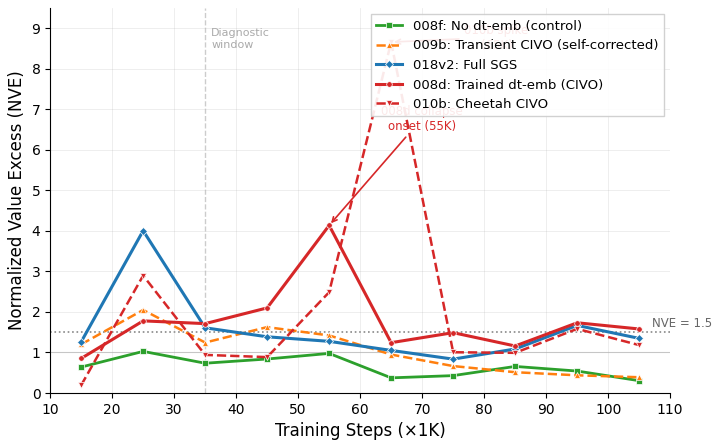

Write the Python code that produced this figure. (Note: this script raises an exception after producing the figure.)
import matplotlib
matplotlib.use('Agg')
import matplotlib.pyplot as plt
import matplotlib.ticker as ticker
import numpy as np

plt.rcParams.update({
    'font.size': 11,
    'axes.labelsize': 12,
    'axes.titlesize': 12,
    'legend.fontsize': 9.5,
    'xtick.labelsize': 10,
    'ytick.labelsize': 10,
    'font.family': 'sans-serif',
    'font.sans-serif': ['DejaVu Sans'],
    'axes.spines.top': False,
    'axes.spines.right': False,
    'figure.dpi': 300,
    'savefig.dpi': 300,
    'savefig.bbox': 'tight',
    'savefig.pad_inches': 0.08,
})

steps = [5, 15, 25, 35, 45, 55, 65, 75, 85, 95, 105]

exps = {
    '008d': {
        'nve': [None, 0.846, 1.773, 1.705, 2.093, 4.129, 1.235, 1.482, 1.153, 1.726, 1.573],
        'label': '008d: Trained dt-emb (CIVO)',
        'color': '#d62728', 'ls': '-', 'lw': 2.2, 'marker': 'o', 'ms': 4,
    },
    '008f': {
        'nve': [None, 0.633, 1.02, 0.728, 0.832, 0.97, 0.367, 0.422, 0.649, 0.535, 0.297],
        'label': '008f: No dt-emb (control)',
        'color': '#2ca02c', 'ls': '-', 'lw': 2.0, 'marker': 's', 'ms': 4,
    },
    '018v2': {
        'nve': [None, 1.254, 3.998, 1.602, 1.38, 1.268, 1.044, 0.829, 1.079, 1.661, 1.341],
        'label': '018v2: Full SGS',
        'color': '#1f77b4', 'ls': '-', 'lw': 2.2, 'marker': 'D', 'ms': 4,
    },
    '009b': {
        'nve': [None, 1.194, 2.042, 1.238, 1.619, 1.413, 0.942, 0.658, 0.506, 0.43, 0.382],
        'label': '009b: Transient CIVO (self-corrected)',
        'color': '#ff7f0e', 'ls': '--', 'lw': 1.8, 'marker': '^', 'ms': 4,
    },
    '010b': {
        'nve': [None, 0.184, 2.891, 0.933, 0.879, 2.481, 8.652, 0.999, 0.984, 1.576, 1.175],
        'label': '010b: Cheetah CIVO',
        'color': '#d62728', 'ls': '--', 'lw': 1.8, 'marker': 'v', 'ms': 4,
    },
}

# ============ Figure 1: NVE Trajectories ============
fig, ax = plt.subplots(figsize=(8, 5))

for key in ['008f', '009b', '018v2', '008d', '010b']:
    e = exps[key]
    valid_idx = [i for i, v in enumerate(e['nve']) if v is not None]
    xs = [steps[i] for i in valid_idx]
    ys = [e['nve'][i] for i in valid_idx]
    ax.plot(xs, ys, color=e['color'], ls=e['ls'], lw=e['lw'],
            marker=e['marker'], ms=e['ms'], markeredgecolor='white',
            markeredgewidth=0.5, label=e['label'], zorder=3)

ax.axhline(y=1.5, color='#888888', ls=':', lw=1.2, zorder=1)
ax.text(107, 1.55, 'NVE = 1.5', fontsize=8.5, color='#666666', va='bottom')

ax.axvline(x=35, color='#cccccc', ls='--', lw=1.0, zorder=1)
ax.text(36, 9.0, 'Diagnostic\nwindow', fontsize=8, color='#aaaaaa', va='top')

ax.axhline(y=1.0, color='#cccccc', ls='-', lw=0.8, zorder=0)

ax.annotate('008d collapse\nonset (55K)',
            xy=(55, 4.129), xytext=(70, 6.5),
            fontsize=8.5, color='#d62728',
            arrowprops=dict(arrowstyle='->', color='#d62728', lw=1.2),
            ha='center')

ax.annotate('010b spike\n(65K)',
            xy=(65, 8.652), xytext=(82, 8.5),
            fontsize=8.5, color='#d62728',
            arrowprops=dict(arrowstyle='->', color='#d62728', lw=1.2),
            ha='center')

ax.set_xlabel('Training Steps (×1K)')
ax.set_ylabel('Normalized Value Excess (NVE)')
ax.set_xlim(10, 110)
ax.set_ylim(0, 9.5)
ax.xaxis.set_major_locator(ticker.MultipleLocator(10))
ax.yaxis.set_major_locator(ticker.MultipleLocator(1.0))
ax.legend(loc='upper right', frameon=True, framealpha=0.9, edgecolor='#cccccc',
          fancybox=False)
ax.grid(True, alpha=0.3, ls='-', lw=0.5)

fig.savefig('<PROJECT_ROOT>/figures/fig_nve_trajectories.pdf')
fig.savefig('<PROJECT_ROOT>/figures/fig_nve_trajectories.png')
plt.close(fig)
print('Figure 1 saved.')

# ============ Figure 2: Gradient Decomposition ============
fig, (ax1, ax2) = plt.subplots(1, 2, figsize=(9, 4.2), sharey=True)
fig.subplots_adjust(bottom=0.18, top=0.88, wspace=0.08)

bar_width = 0.55
colors = {'obs': '#1f77b4', 'reward': '#ff7f0e', 'kl': '#2ca02c'}

# --- Left: 008d (No SGS) ---
steps_008d = [55, 105]
obs_008d   = [25.8, 93.0]
rew_008d   = [23.5, 0.0]
kl_008d    = [50.7, 7.0]

x1 = np.arange(len(steps_008d))
ax1.bar(x1, obs_008d, bar_width, label='Obs decoder', color=colors['obs'], edgecolor='white', lw=0.5)
ax1.bar(x1, rew_008d, bar_width, bottom=obs_008d, label='Reward', color=colors['reward'], edgecolor='white', lw=0.5)
ax1.bar(x1, kl_008d, bar_width, bottom=[o+r for o,r in zip(obs_008d, rew_008d)],
        label='KL', color=colors['kl'], edgecolor='white', lw=0.5)

for i, (o, r, k) in enumerate(zip(obs_008d, rew_008d, kl_008d)):
    if o > 8: ax1.text(i, o/2, f'{o:.0f}%', ha='center', va='center', fontsize=9, fontweight='bold', color='white')
    if r > 8: ax1.text(i, o + r/2, f'{r:.0f}%', ha='center', va='center', fontsize=9, fontweight='bold', color='white')
    if k > 8: ax1.text(i, o + r + k/2, f'{k:.0f}%', ha='center', va='center', fontsize=9, fontweight='bold', color='white')

ax1.set_xticks(x1)
ax1.set_xticklabels([f'{s}K' for s in steps_008d])
ax1.set_xlabel('Training Steps')
ax1.set_ylabel('Gradient Contribution (%)')
ax1.set_title('008d — No SGS', fontweight='bold')
ax1.set_ylim(0, 105)
ax1.legend(loc='upper left', frameon=True, framealpha=0.9, edgecolor='#cccccc', fontsize=9)

ax1.annotate('', xy=(1, 93), xytext=(0, 25.8),
             arrowprops=dict(arrowstyle='->', color='#d62728', lw=2, connectionstyle='arc3,rad=0.3'))
ax1.text(0.5, 65, 'obs\nexplodes', fontsize=8.5, ha='center', color='#d62728', style='italic')

# --- Right: 018v2 counterfactual ---
steps_018 = [25, 75, 112]
obs_018   = [11.6, 20.8, 24.2]
rew_018   = [28.0, 22.1, 22.8]
kl_018    = [60.3, 57.1, 53.0]

x2 = np.arange(len(steps_018))
ax2.bar(x2, obs_018, bar_width, color=colors['obs'], edgecolor='white', lw=0.5)
ax2.bar(x2, rew_018, bar_width, bottom=obs_018, color=colors['reward'], edgecolor='white', lw=0.5)
ax2.bar(x2, kl_018, bar_width, bottom=[o+r for o,r in zip(obs_018, rew_018)],
        color=colors['kl'], edgecolor='white', lw=0.5)

for i, (o, r, k) in enumerate(zip(obs_018, rew_018, kl_018)):
    if o > 8: ax2.text(i, o/2, f'{o:.0f}%', ha='center', va='center', fontsize=9, fontweight='bold', color='white')
    if r > 8: ax2.text(i, o + r/2, f'{r:.0f}%', ha='center', va='center', fontsize=9, fontweight='bold', color='white')
    if k > 8: ax2.text(i, o + r + k/2, f'{k:.0f}%', ha='center', va='center', fontsize=9, fontweight='bold', color='white')

ax2.set_xticks(x2)
ax2.set_xticklabels([f'{s}K' for s in steps_018])
ax2.set_xlabel('Training Steps')
ax2.set_title('018v2 — Full SGS (counterfactual)', fontweight='bold')

fig.text(0.5, 0.04, 'Actual 018v2 training: 100% KL gradient at all steps (obs/reward blocked by SGS)',
         fontsize=9, ha='center', style='italic', color='#555555')

fig.suptitle('Gradient Decomposition on dt-embedding', fontsize=13, fontweight='bold')

fig.savefig('<PROJECT_ROOT>/figures/fig_gradient_decomposition.pdf')
fig.savefig('<PROJECT_ROOT>/figures/fig_gradient_decomposition.png')
plt.close(fig)
print('Figure 2 saved.')

print('Done.')
